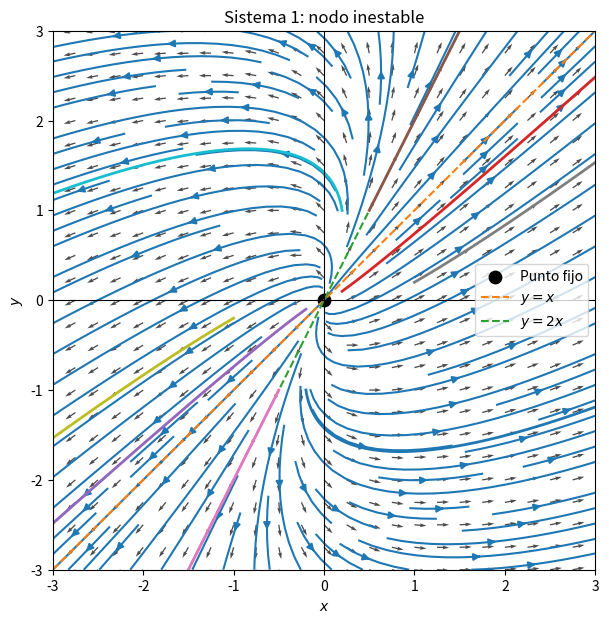

Write Python code to recreate this figure.
import numpy as np
import matplotlib.pyplot as plt
from scipy.integrate import solve_ivp

# Sistema 1
A = np.array([
    [4, -1],
    [2,  1]
])

def sistema_1(t, z):
    x, y = z
    dx = 4*x - y
    dy = 2*x + y
    return [dx, dy]

# Grilla para el campo vectorial
x = np.linspace(-3, 3, 25)
y = np.linspace(-3, 3, 25)
X, Y = np.meshgrid(x, y)

U = 4*X - Y
V = 2*X + Y

# Normalización para que las flechas sean más legibles
N = np.sqrt(U**2 + V**2)
U_norm = U / (N + 1e-8)
V_norm = V / (N + 1e-8)

plt.figure(figsize=(7, 7))

# Campo vectorial
plt.quiver(X, Y, U_norm, V_norm, alpha=0.7)

# Streamplot
plt.streamplot(X, Y, U, V, density=1.2)

# Punto fijo
plt.scatter([0], [0], color="black", s=80, label="Punto fijo")

# Direcciones propias
xx = np.linspace(-3, 3, 200)
plt.plot(xx, xx, "--", label=r"$y=x$")
plt.plot(xx, 2*xx, "--", label=r"$y=2x$")

# Trayectorias numéricas desde varias condiciones iniciales
condiciones_iniciales = [
    [0.2, 0.1],
    [-0.2, -0.1],
    [0.5, 1.0],
    [-0.5, -1.0],
    [1.0, 0.2],
    [-1.0, -0.2],
    [0.2, 1.0],
    [-0.2, -1.0],
]

for z0 in condiciones_iniciales:
    sol = solve_ivp(sistema_1, [0, 1.2], z0, t_eval=np.linspace(0, 1.2, 300))
    plt.plot(sol.y[0], sol.y[1], linewidth=2)

plt.axhline(0, color="black", linewidth=0.8)
plt.axvline(0, color="black", linewidth=0.8)
plt.xlim(-3, 3)
plt.ylim(-3, 3)
plt.xlabel(r"$x$")
plt.ylabel(r"$y$")
plt.title(r"Sistema 1: nodo inestable")
plt.legend()
plt.grid(False)
plt.show()
